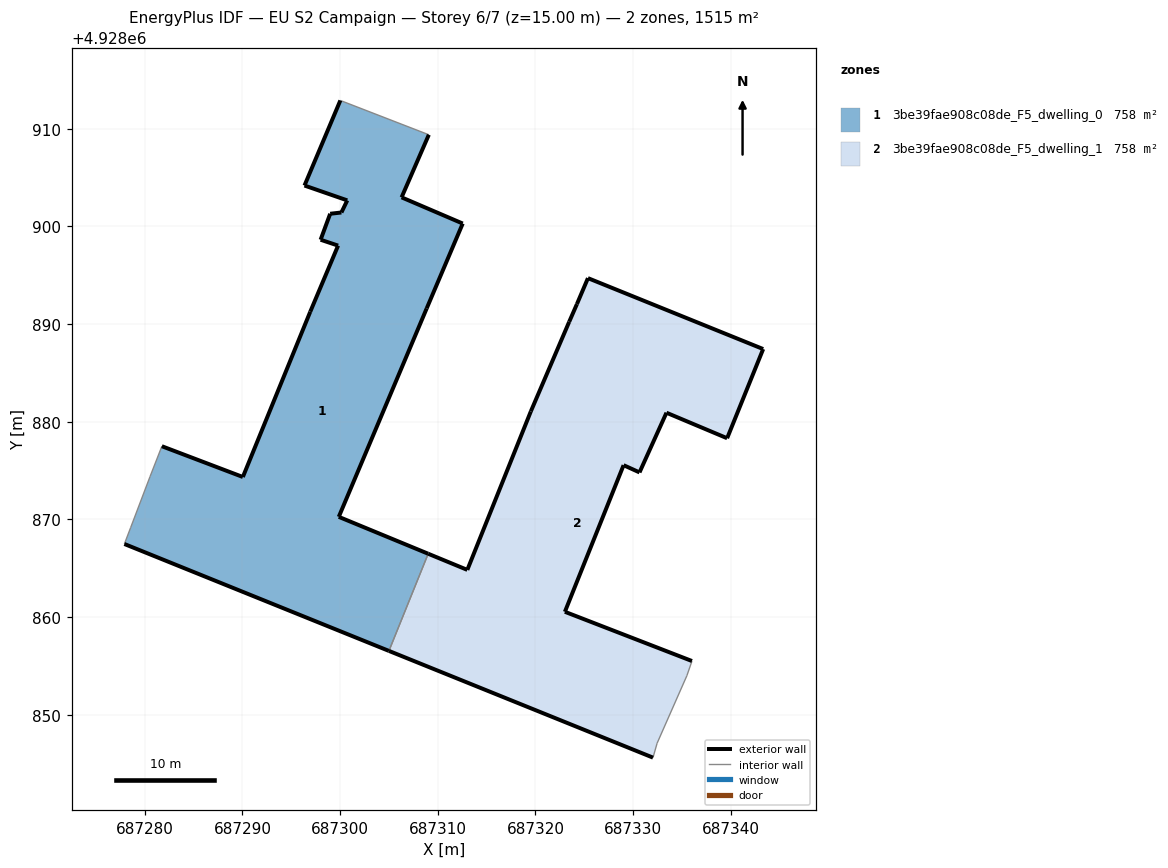
=== STOREY PLAN SPEC (per zone: floor XY polygon, exterior-wall plan segments, windows/doors) ===
zone 1: 3be39fae908c08de_F5_dwelling_0  (757.6 m²)
  floor: (687305.00, 4928856.53) (687309.02, 4928866.48) (687299.86, 4928870.26) (687308.86, 4928891.60) (687312.55, 4928900.29) (687306.29, 4928902.97) (687309.08, 4928909.38) (687300.02, 4928912.88) (687296.35, 4928904.18) (687300.73, 4928902.66) (687300.13, 4928901.42) (687298.98, 4928901.29) (687298.00, 4928898.63) (687299.79, 4928898.03) (687296.94, 4928891.26) (687290.04, 4928874.34) (687281.75, 4928877.49) (687280.54, 4928874.39) (687278.56, 4928869.18) (687277.91, 4928867.48)
  exterior wall: (687281.75, 4928877.49) – (687290.04, 4928874.34)  [8.9 m]
  exterior wall: (687290.04, 4928874.34) – (687296.94, 4928891.26)  [18.3 m]
  exterior wall: (687296.94, 4928891.26) – (687299.79, 4928898.03)  [7.3 m]
  exterior wall: (687299.79, 4928898.03) – (687298.00, 4928898.63)  [1.9 m]
  exterior wall: (687298.00, 4928898.63) – (687298.98, 4928901.29)  [2.8 m]
  exterior wall: (687298.98, 4928901.29) – (687300.13, 4928901.42)  [1.2 m]
  exterior wall: (687300.13, 4928901.42) – (687300.73, 4928902.66)  [1.4 m]
  exterior wall: (687300.73, 4928902.66) – (687296.35, 4928904.18)  [4.6 m]
  exterior wall: (687296.35, 4928904.18) – (687300.02, 4928912.88)  [9.5 m]
  exterior wall: (687309.08, 4928909.38) – (687306.29, 4928902.97)  [7.0 m]
  exterior wall: (687306.29, 4928902.97) – (687312.55, 4928900.29)  [6.8 m]
  exterior wall: (687312.55, 4928900.29) – (687308.86, 4928891.60)  [9.4 m]
  exterior wall: (687308.86, 4928891.60) – (687299.86, 4928870.26)  [23.2 m]
  exterior wall: (687299.86, 4928870.26) – (687309.02, 4928866.48)  [9.9 m]
  exterior wall: (687305.00, 4928856.53) – (687277.91, 4928867.48)  [29.2 m]
  interior walls: 5
zone 2: 3be39fae908c08de_F5_dwelling_1  (757.5 m²)
  floor: (687332.45, 4928847.08) (687335.50, 4928854.00) (687336.02, 4928855.50) (687323.01, 4928860.54) (687329.02, 4928875.55) (687330.65, 4928874.81) (687333.41, 4928880.92) (687339.62, 4928878.30) (687343.31, 4928887.43) (687325.37, 4928894.70) (687324.24, 4928892.04) (687323.45, 4928890.23) (687319.52, 4928881.05) (687313.02, 4928864.83) (687309.02, 4928866.48) (687305.00, 4928856.53) (687332.03, 4928845.61)
  exterior wall: (687309.02, 4928866.48) – (687313.02, 4928864.83)  [4.3 m]
  exterior wall: (687313.02, 4928864.83) – (687319.52, 4928881.05)  [17.5 m]
  exterior wall: (687319.52, 4928881.05) – (687323.45, 4928890.23)  [10.0 m]
  exterior wall: (687323.45, 4928890.23) – (687324.24, 4928892.04)  [2.0 m]
  exterior wall: (687324.24, 4928892.04) – (687325.37, 4928894.70)  [2.9 m]
  exterior wall: (687325.37, 4928894.70) – (687343.31, 4928887.43)  [19.4 m]
  exterior wall: (687343.31, 4928887.43) – (687339.62, 4928878.30)  [9.8 m]
  exterior wall: (687339.62, 4928878.30) – (687333.41, 4928880.92)  [6.7 m]
  exterior wall: (687333.41, 4928880.92) – (687330.65, 4928874.81)  [6.7 m]
  exterior wall: (687330.65, 4928874.81) – (687329.02, 4928875.55)  [1.8 m]
  exterior wall: (687329.02, 4928875.55) – (687323.01, 4928860.54)  [16.2 m]
  exterior wall: (687323.01, 4928860.54) – (687336.02, 4928855.50)  [14.0 m]
  exterior wall: (687332.03, 4928845.61) – (687305.00, 4928856.53)  [29.2 m]
  interior walls: 4

=== DERIVED (storey summary) ===
Building: EU S2 Campaign
Storey: 6 of 7  (floor level z = 15.00 m)
Storey gross floor area: 1515.1 m²
Zones on this storey: 2
  - 3be39fae908c08de_F5_dwelling_0: floor 757.6 m²; exterior wall 141.3 m (424.0 m²); WWR 0.0%
  - 3be39fae908c08de_F5_dwelling_1: floor 757.5 m²; exterior wall 140.4 m (421.1 m²); WWR 0.0%
Zone adjacency (shared interzone walls):
  - 3be39fae908c08de_F5_dwelling_0 ↔ 3be39fae908c08de_F5_dwelling_1